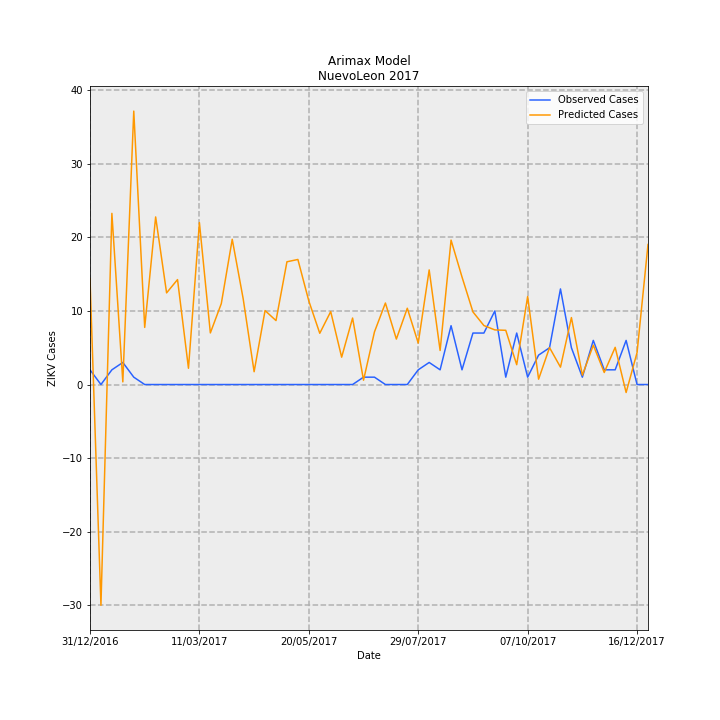

The file beside this chart, header and first rows:
Date, predictions_incidence, observed_incidence, Predicted Cases, Observed Cases, error
31/12/2016, 0.2816, 0.03907, 14.42, 2.0, -12.42
07/01/2017, -0.5864, 0.0, -30.02, 0.0, 30.02
14/01/2017, 0.4546, 0.03907, 23.28, 2.0, -21.28
21/01/2017, 0.007048, 0.0586, 0.3608, 3.0, 2.639
28/01/2017, 0.7263, 0.01953, 37.18, 1.0, -36.18
04/02/2017, 0.1517, 0.0, 7.767, 0.0, -7.767
11/02/2017, 0.4452, 0.0, 22.79, 0.0, -22.79
18/02/2017, 0.2434, 0.0, 12.46, 0.0, -12.46
25/02/2017, 0.2787, 0.0, 14.27, 0.0, -14.27
04/03/2017, 0.04323, 0.0, 2.213, 0.0, -2.213
11/03/2017, 0.4302, 0.0, 22.02, 0.0, -22.02
18/03/2017, 0.1371, 0.0, 7.017, 0.0, -7.017
25/03/2017, 0.2149, 0.0, 11, 0.0, -11
01/04/2017, 0.3858, 0.0, 19.75, 0.0, -19.75
08/04/2017, 0.2278, 0.0, 11.66, 0.0, -11.66
15/04/2017, 0.034, 0.0, 1.741, 0.0, -1.741
22/04/2017, 0.1965, 0.0, 10.06, 0.0, -10.06
29/04/2017, 0.1698, 0.0, 8.695, 0.0, -8.695
06/05/2017, 0.3261, 0.0, 16.69, 0.0, -16.69
13/05/2017, 0.3322, 0.0, 17.01, 0.0, -17.01
20/05/2017, 0.2219, 0.0, 11.36, 0.0, -11.36
27/05/2017, 0.1361, 0.0, 6.97, 0.0, -6.97
03/06/2017, 0.1937, 0.0, 9.915, 0.0, -9.915
10/06/2017, 0.07263, 0.0, 3.718, 0.0, -3.718
17/06/2017, 0.1766, 0.0, 9.042, 0.0, -9.042
24/06/2017, 0.0115, 0.01953, 0.5887, 1.0, 0.4113
01/07/2017, 0.1399, 0.01953, 7.161, 1.0, -6.161
08/07/2017, 0.2165, 0.0, 11.08, 0.0, -11.08
15/07/2017, 0.1207, 0.0, 6.18, 0.0, -6.18
22/07/2017, 0.2026, 0.0, 10.37, 0.0, -10.37
29/07/2017, 0.1101, 0.03907, 5.636, 2.0, -3.636
05/08/2017, 0.3044, 0.0586, 15.59, 3.0, -12.59
12/08/2017, 0.09044, 0.03907, 4.63, 2.0, -2.63
19/08/2017, 0.3836, 0.1563, 19.64, 8.0, -11.64
26/08/2017, 0.2857, 0.03907, 14.63, 2.0, -12.63
02/09/2017, 0.1929, 0.1367, 9.876, 7, -2.876
09/09/2017, 0.1567, 0.1367, 8.023, 7, -1.023
16/09/2017, 0.1451, 0.1953, 7.428, 10.0, 2.572
23/09/2017, 0.144, 0.01953, 7.373, 1.0, -6.373
30/09/2017, 0.05262, 0.1367, 2.694, 7, 4.306
07/10/2017, 0.2337, 0.01953, 11.97, 1.0, -10.97
14/10/2017, 0.01416, 0.07813, 0.7251, 4.0, 3.275
21/10/2017, 0.09804, 0.09767, 5.019, 5.0, -0.01893
28/10/2017, 0.04614, 0.2539, 2.362, 13.0, 10.64
04/11/2017, 0.1779, 0.09767, 9.105, 5.0, -4.105
11/11/2017, 0.02474, 0.01953, 1.267, 1.0, -0.2668
18/11/2017, 0.1047, 0.1172, 5.358, 6.0, 0.6422
25/11/2017, 0.03197, 0.03907, 1.637, 2.0, 0.3631
02/12/2017, 0.09879, 0.03907, 5.057, 2.0, -3.057
09/12/2017, -0.02119, 0.1172, -1.085, 6.0, 7.085
16/12/2017, 0.08487, 0.0, 4.345, 0.0, -4.345
23/12/2017, 0.372, 0.0, 19.05, 0.0, -19.05
